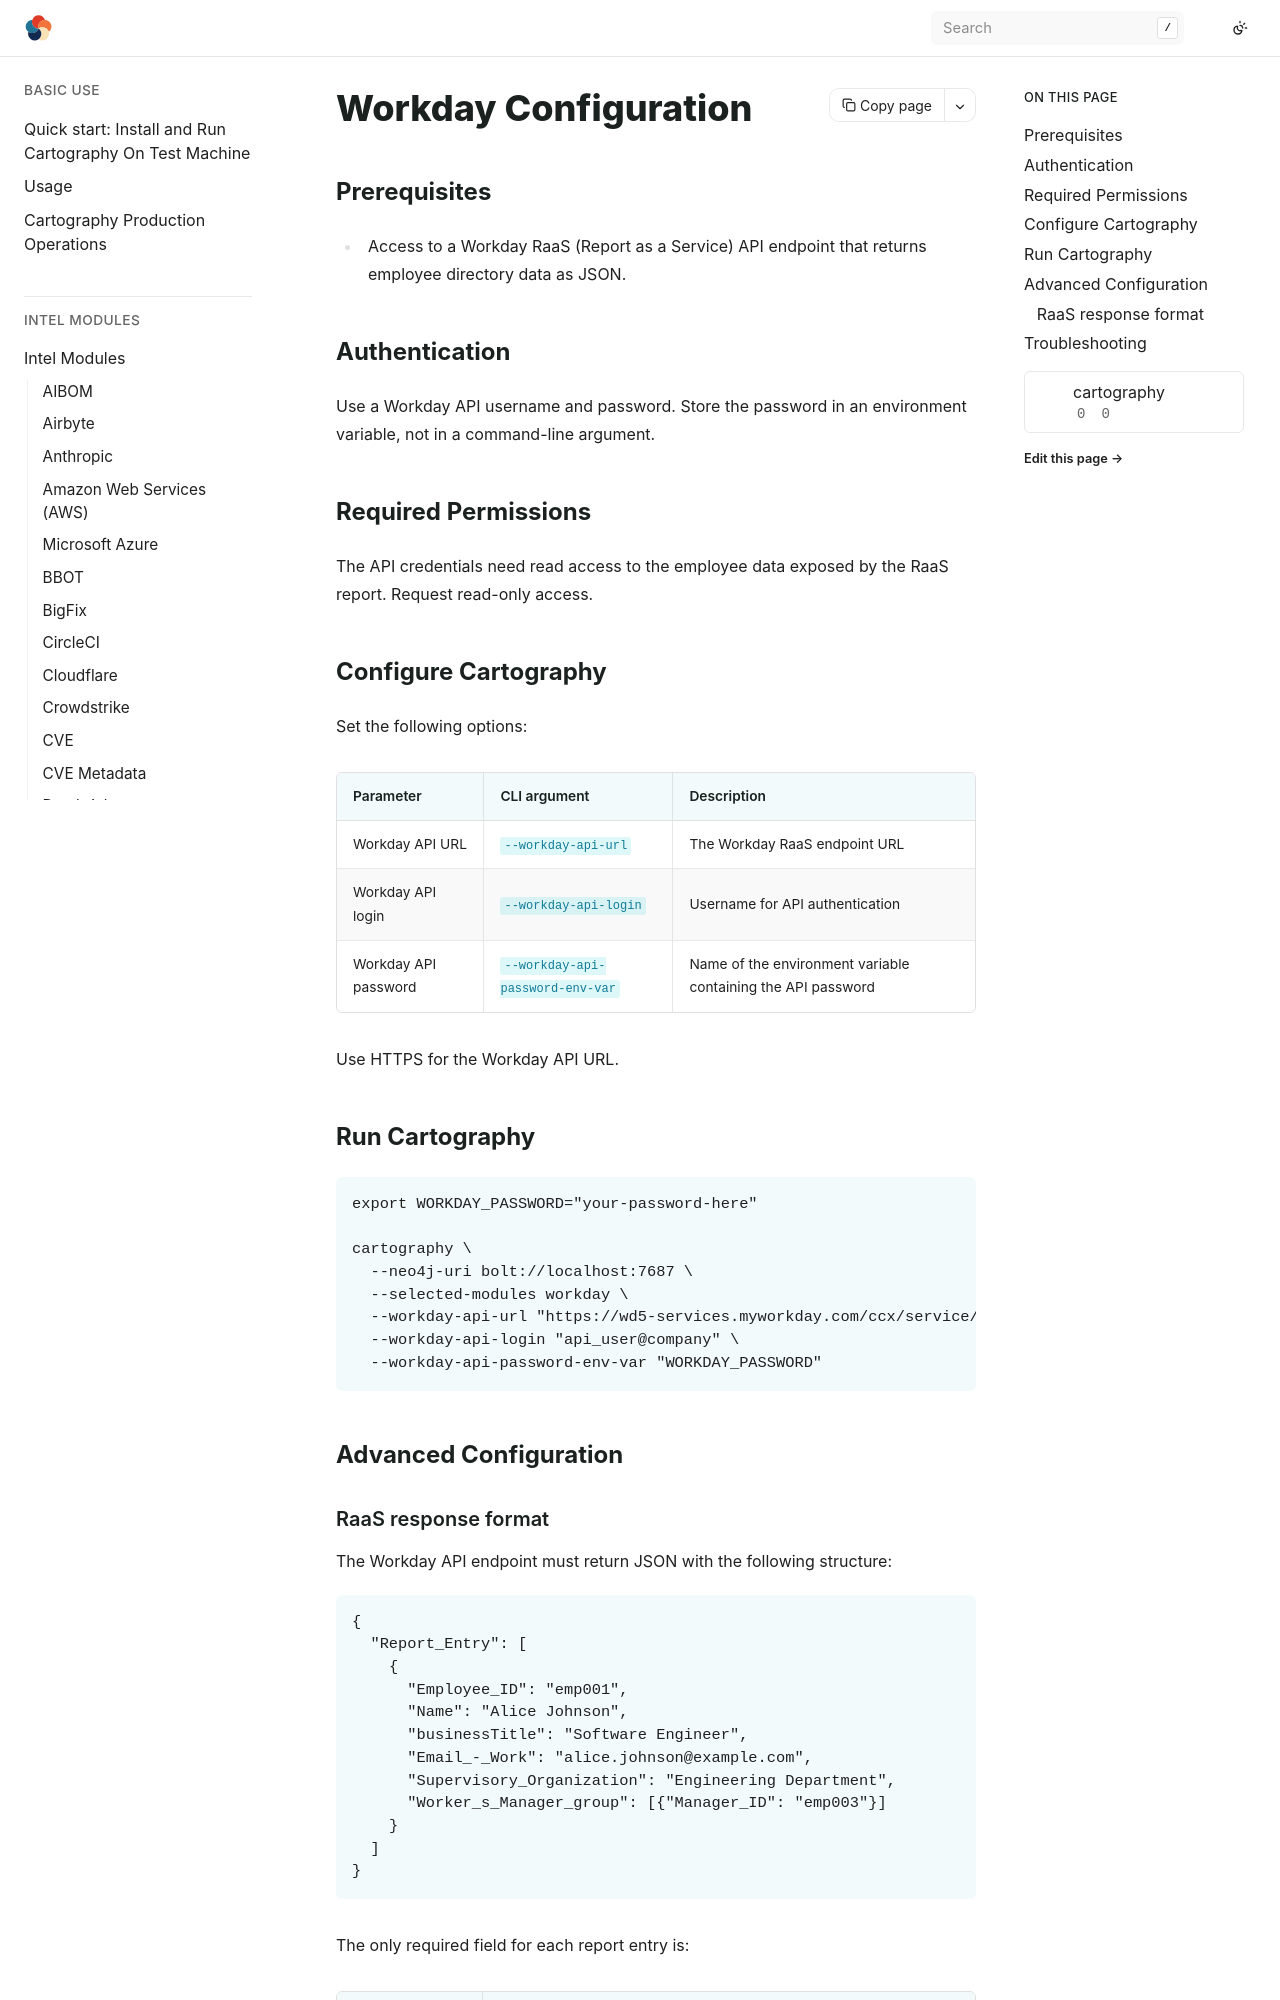

repository: Stratus-Ops-Console/cartography · page: modules/workday/config.html · generator: sphinx

# Workday Configuration

## Prerequisites

- Access to a Workday RaaS (Report as a Service) API endpoint that returns
  employee directory data as JSON.

## Authentication

Use a Workday API username and password. Store the password in an environment
variable, not in a command-line argument.

## Required Permissions

The API credentials need read access to the employee data exposed by the RaaS
report. Request read-only access.

## Configure Cartography

Set the following options:

| Parameter | CLI argument | Description |
|-----------|--------------|-------------|
| Workday API URL | `--workday-api-url` | The Workday RaaS endpoint URL |
| Workday API login | `--workday-api-login` | Username for API authentication |
| Workday API password | `--workday-api-password-env-var` | Name of the environment variable containing the API password |

Use HTTPS for the Workday API URL.

## Run Cartography

```bash
export WORKDAY_PASSWORD="your-password-here"

cartography \
  --neo4j-uri bolt://localhost:7687 \
  --selected-modules workday \
  --workday-api-url "https://wd5-services.myworkday.com/ccx/service/customreport2/company/report/directory" \
  --workday-api-login "api_user@company" \
  --workday-api-password-env-var "WORKDAY_PASSWORD"
```

## Advanced Configuration
